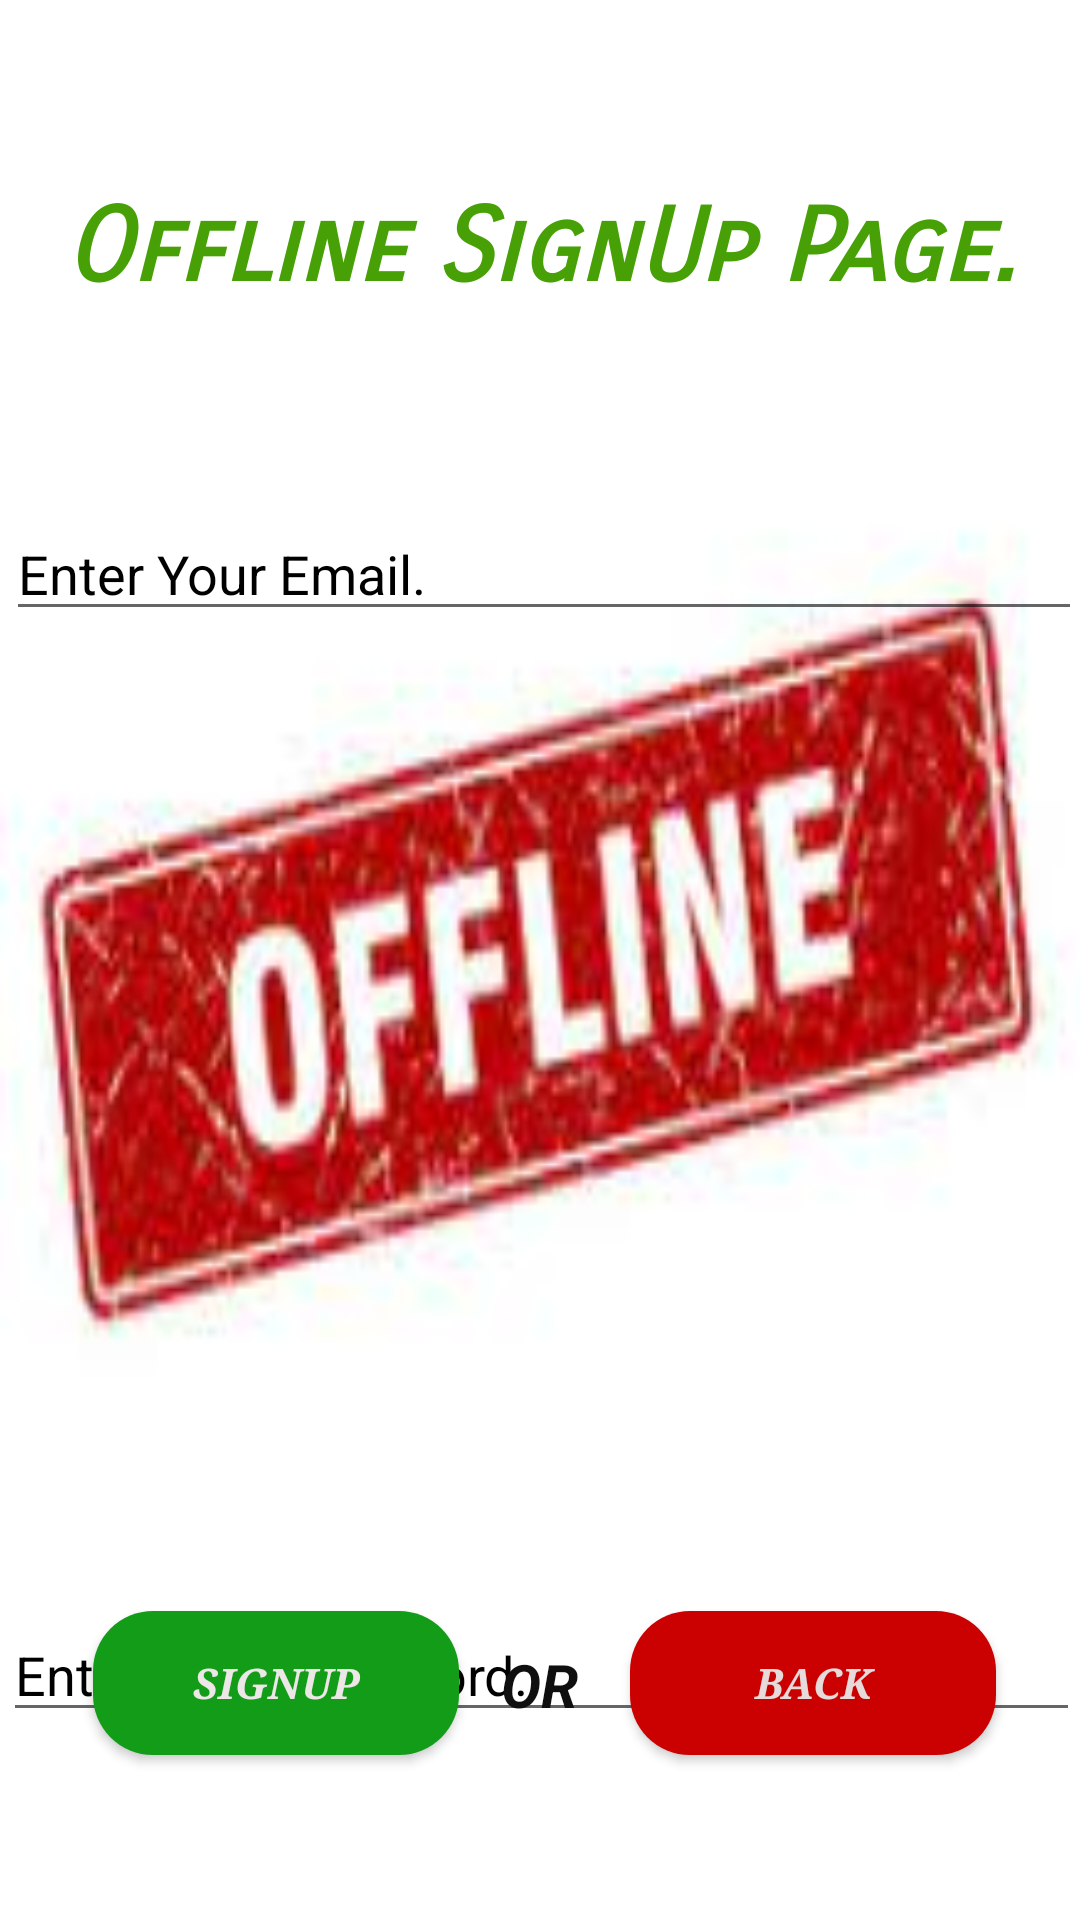

The Android layout XML behind this screen, and the referenced resources:
<!-- AndroidManifest.xml: application theme Theme.All_In_One -->
<!-- res/layout/activity_offline_sign_up_page.xml -->
<?xml version="1.0" encoding="utf-8"?>
<RelativeLayout xmlns:android="http://schemas.android.com/apk/res/android"
    xmlns:app="http://schemas.android.com/apk/res-auto"
    xmlns:tools="http://schemas.android.com/tools"
    android:layout_width="match_parent"
    android:background="@drawable/off"
    android:layout_height="match_parent"
    tools:context=".OfflineLoginPage">

    <EditText
        android:id="@+id/editText3"
        android:layout_width="match_parent"
        android:layout_height="wrap_content"
        android:layout_alignParentStart="true"
        android:layout_alignParentTop="true"
        android:layout_alignParentEnd="true"
        android:layout_marginStart="2dp"
        android:layout_marginTop="169dp"
        android:layout_marginEnd="-1dp"
        android:ems="10"
        android:hint="Enter Your Email."
        android:inputType="textPersonName"
        android:textColorHint="@color/black" />

    <EditText
        android:id="@+id/editText4"
        android:layout_width="match_parent"
        android:layout_height="wrap_content"
        android:layout_alignParentStart="true"
        android:layout_alignParentTop="true"
        android:layout_alignParentEnd="true"
        android:layout_marginStart="1dp"
        android:layout_marginTop="536dp"
        android:layout_marginEnd="0dp"
        android:ems="10"
        android:hint="Enter Your Password."
        android:inputType="textPersonName"
        android:textColorHint="@color/black" />

    <Button
        android:id="@+id/button22"
        android:layout_width="122dp"
        android:layout_height="wrap_content"
        android:layout_alignParentStart="true"
        android:layout_alignParentBottom="true"
        android:layout_marginStart="31dp"
        android:layout_marginBottom="55dp"
        android:background="@drawable/signup_button"
        android:text="Signup"
        android:textAlignment="center"
        android:textAllCaps="true"
        android:textColor="#EDE7E7"
        android:textStyle="bold|italic"
        android:typeface="serif" />

    <Button
        android:id="@+id/button23"
        android:layout_width="122dp"
        android:layout_height="wrap_content"
        android:layout_alignParentEnd="true"
        android:layout_alignParentBottom="true"
        android:layout_marginEnd="28dp"
        android:layout_marginBottom="55dp"
        android:background="@drawable/login_button"
        android:text="Back"
        android:textAllCaps="true"
        android:textColor="#E6DADA"
        android:textStyle="bold|italic"
        android:typeface="serif" />

    <TextView
        android:id="@+id/textView5"
        android:layout_width="wrap_content"
        android:layout_height="wrap_content"
        android:layout_alignParentBottom="true"
        android:layout_centerHorizontal="true"
        android:layout_marginBottom="65dp"
        android:text="OR"
        android:textColor="#100F0F"
        android:textSize="20sp"
        android:textStyle="bold|italic" />

    <TextView
        android:id="@+id/textView6"
        android:layout_width="wrap_content"
        android:layout_height="wrap_content"
        android:layout_alignParentTop="true"
        android:layout_centerHorizontal="true"
        android:layout_marginTop="62dp"
        android:fontFamily="sans-serif-smallcaps"
        android:text="Offline SignUp Page."
        android:textAlignment="center"
        android:textAppearance="@style/TextAppearance.AppCompat.Body2"
        android:textColor="#47A106"
        android:textSize="34sp"
        android:textStyle="bold|italic"
        android:typeface="monospace" />

</RelativeLayout>
<!-- resources referenced by this layout -->
<resources>
  <!-- drawable login_button (drawable) -->
  <?xml version="1.0" encoding="utf-8"?>
  <shape xmlns:android="http://schemas.android.com/apk/res/android" android:shape="rectangle">
  
      <solid android:color="#CB0101" />
  
      <corners android:radius="20dp" />
  </shape>
  <!-- drawable off: jpeg bitmap (drawable, 5761 bytes) -->
  <!-- drawable signup_button (drawable) -->
  <?xml version="1.0" encoding="utf-8"?>
  <shape xmlns:android="http://schemas.android.com/apk/res/android" android:shape="rectangle">
  
      <solid android:color="#139C18" />
  
      <corners android:radius="20dp" />
  </shape>
  <style name="Theme.All_In_One" parent="Theme.AppCompat.DayNight.NoActionBar">
          
          <item name="colorPrimary">@color/purple_500</item>
          <item name="colorPrimaryVariant">@color/purple_700</item>
          <item name="colorOnPrimary">@color/white</item>
          
          <item name="colorSecondary">@color/teal_200</item>
          <item name="colorSecondaryVariant">@color/teal_700</item>
          <item name="colorOnSecondary">@color/black</item>
          
          <item name="android:statusBarColor" tools:targetApi="l">?attr/colorPrimaryVariant</item>
          
      </style>
  <!-- not gathered from this repository: default colours our renderer supplied (Android Studio template values) -->
  <color name="purple_500">#FF6200EE</color>
  <color name="purple_700">#FF3700B3</color>
  <color name="teal_200">#FF03DAC5</color>
  <color name="teal_700">#FF018786</color>
  <color name="black">#FF000000</color>
  <color name="white">#FFFFFFFF</color>
</resources>
